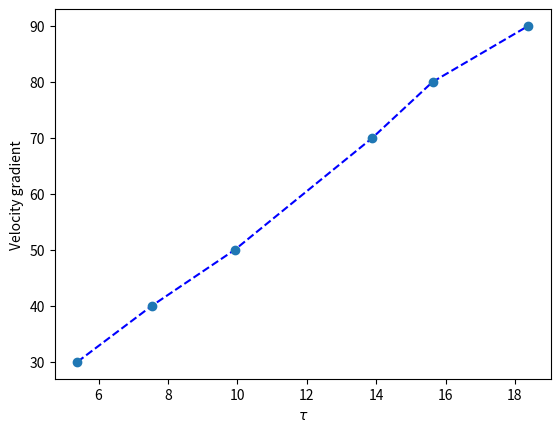

Python code for this plot:
import numpy as np
import matplotlib.pyplot as plt
from scipy.optimize import curve_fit
from scipy import stats

def linear_through_origin(x: None, m: None):
    return m * x

times = np.array([11.6, 8.3, 6.3, 4.5, 4.0, 3.4])  # unit seconds
forces = np.array([0.3, 0.4, 0.5, 0.7, 0.8, 0.9])  # unit Newtons

displacement = 100*10**(-3) # unit m
area = (100*10**(-3))**2  # unit m^2
height = 1.6*10**(-3)  # unit m

velocity = displacement / times

dudx = velocity / height

shear_stress_list = forces / area

plt.scatter(dudx, shear_stress_list, zorder=3)
plt.plot(dudx, shear_stress_list, "b--")
plt.xlabel("$\\tau$")
plt.ylabel("Velocity gradient")
plt.show()

params, _ = curve_fit(linear_through_origin, dudx, shear_stress_list)

slope = params[0]

print(f"{slope=}")